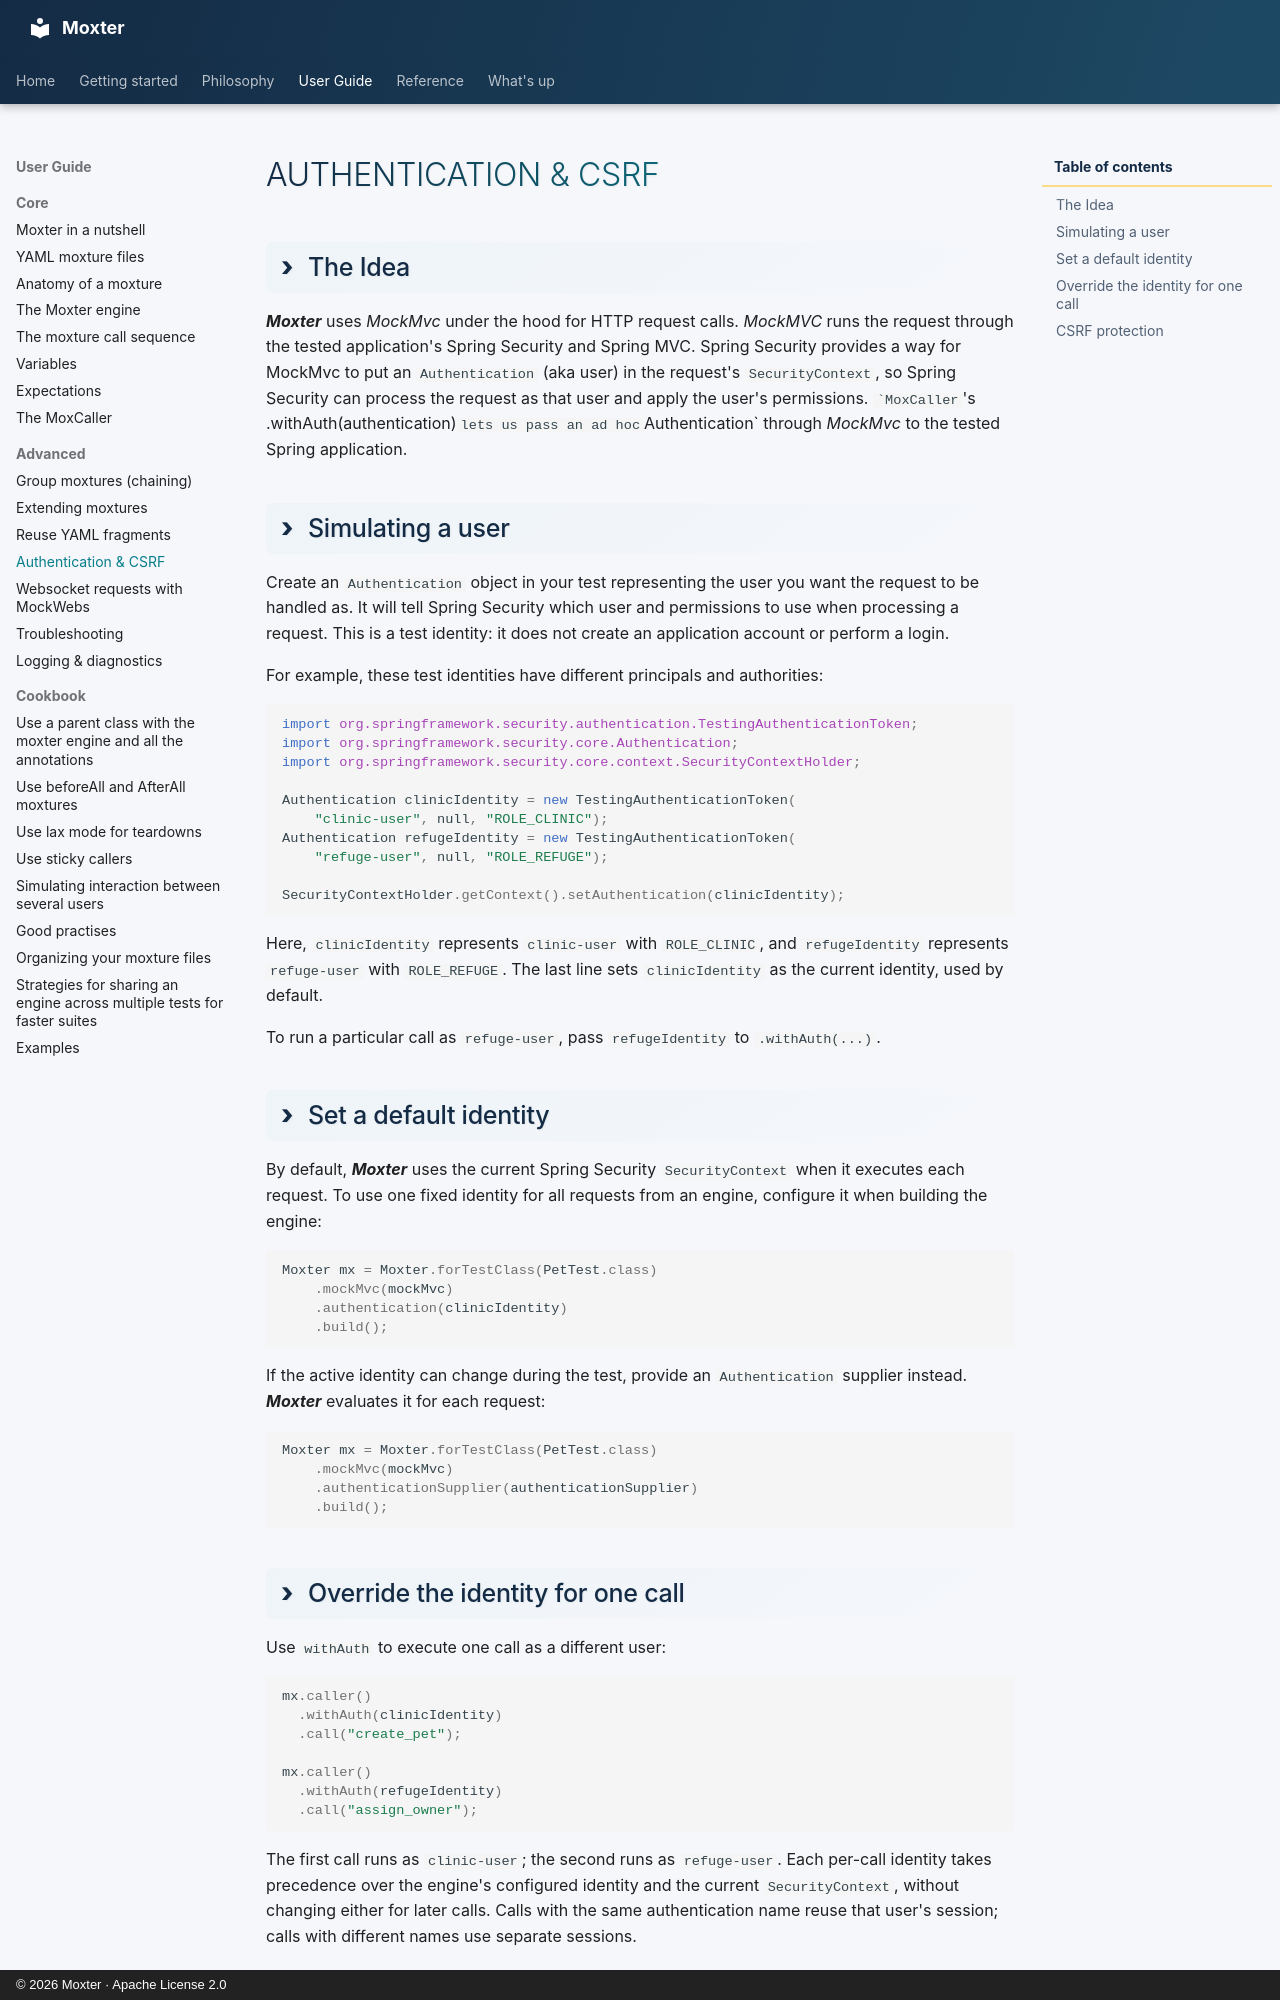

repository: franzhill/moxter · page: user_guide/authentication_csrf/index.html · generator: mkdocs · copyright: © 2026 Moxter · Apache License 2.0

<div class="moxter-userguide-title" markdown="1">
# ![](../../../img/moxter_userguide.png) Authentication & CSRF
</div>


## The Idea

***Moxter*** uses *MockMvc* under the hood for HTTP request calls. *MockMVC*  runs the request through the tested application's Spring Security and Spring MVC. Spring Security provides a way for MockMvc to put an `Authentication` (aka user) in the request's `SecurityContext`, so Spring Security can process the request as that user and apply the user's permissions.  ``MoxCaller`'s .withAuth(authentication)` lets us pass an ad hoc `Authentication` through *MockMvc* to the tested Spring application.


## Simulating a user

Create an `Authentication` object in your test representing the user you want the request to be handled as. It will tell Spring Security which user and permissions to use when processing a request. This is a test identity: it does not create an application account or perform a login.

For example, these test identities have different principals and authorities:

```java
import org.springframework.security.authentication.TestingAuthenticationToken;
import org.springframework.security.core.Authentication;
import org.springframework.security.core.context.SecurityContextHolder;

Authentication clinicIdentity = new TestingAuthenticationToken(
    "clinic-user", null, "ROLE_CLINIC");
Authentication refugeIdentity = new TestingAuthenticationToken(
    "refuge-user", null, "ROLE_REFUGE");

SecurityContextHolder.getContext().setAuthentication(clinicIdentity);
```

Here, `clinicIdentity` represents `clinic-user` with `ROLE_CLINIC`, and `refugeIdentity` represents `refuge-user` with `ROLE_REFUGE`. The last line sets `clinicIdentity` as the current identity, used by default.

To run a particular call as `refuge-user`, pass `refugeIdentity` to `.withAuth(...)`.

## Set a default identity

By default, ***Moxter*** uses the current Spring Security `SecurityContext` when it executes each request. To use one fixed identity for all requests from an engine, configure it when building the engine:

```java
Moxter mx = Moxter.forTestClass(PetTest.class)
    .mockMvc(mockMvc)
    .authentication(clinicIdentity)
    .build();
```

If the active identity can change during the test, provide an `Authentication` supplier instead. ***Moxter*** evaluates it for each request:

```java
Moxter mx = Moxter.forTestClass(PetTest.class)
    .mockMvc(mockMvc)
    .authenticationSupplier(authenticationSupplier)
    .build();
```

## Override the identity for one call

Use `withAuth` to execute one call as a different user:

```java
mx.caller()
  .withAuth(clinicIdentity)
  .call("create_pet");

mx.caller()
  .withAuth(refugeIdentity)
  .call("assign_owner");
```

The first call runs as `clinic-user`; the second runs as `refuge-user`. Each per-call identity takes precedence over the engine's configured identity and the current `SecurityContext`, without changing either for later calls. Calls with the same authentication name reuse that user's session; calls with different names use separate sessions.
